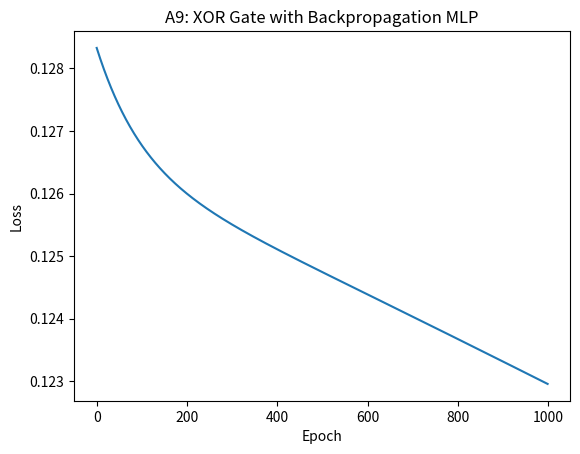

Generate this figure with matplotlib:
import numpy as np
import matplotlib.pyplot as plt

def sigmoid(x): return 1/(1+np.exp(-x))
def sigmoid_deriv(y): return y*(1-y)

def train_mlp(X, y, hidden=2, lr=0.05, max_epochs=1000, tol=0.002):
    n_samples, n_features = X.shape
    np.random.seed(1)
    W1 = np.random.randn(n_features, hidden)
    b1 = np.zeros((1, hidden))
    W2 = np.random.randn(hidden, 1)
    b2 = np.zeros((1,1))
    history = []

    for epoch in range(1, max_epochs+1):
        z1 = X.dot(W1)+b1
        a1 = sigmoid(z1)
        z2 = a1.dot(W2)+b2
        a2 = sigmoid(z2)

        loss = np.mean((y - a2)**2)/2.0
        history.append(loss)
        if loss <= tol:
            break

        dz2 = (a2 - y) * sigmoid_deriv(a2)
        dW2 = a1.T.dot(dz2)/n_samples
        db2 = np.mean(dz2, axis=0, keepdims=True)

        dz1 = dz2.dot(W2.T) * sigmoid_deriv(a1)
        dW1 = X.T.dot(dz1)/n_samples
        db1 = np.mean(dz1, axis=0, keepdims=True)

        W1 -= lr*dW1; b1 -= lr*db1
        W2 -= lr*dW2; b2 -= lr*db2

    return W1,b1,W2,b2,history,epoch

if __name__ == "__main__":
    X = np.array([[0,0],[0,1],[1,0],[1,1]])
    y = np.array([[0],[1],[1],[0]])

    W1,b1,W2,b2,hist,ep = train_mlp(X,y)
    print("Epochs:",ep,"Final Loss:",hist[-1])

    plt.plot(hist)
    plt.xlabel("Epoch")
    plt.ylabel("Loss")
    plt.title("A9: XOR Gate with Backpropagation MLP")
    plt.show()
